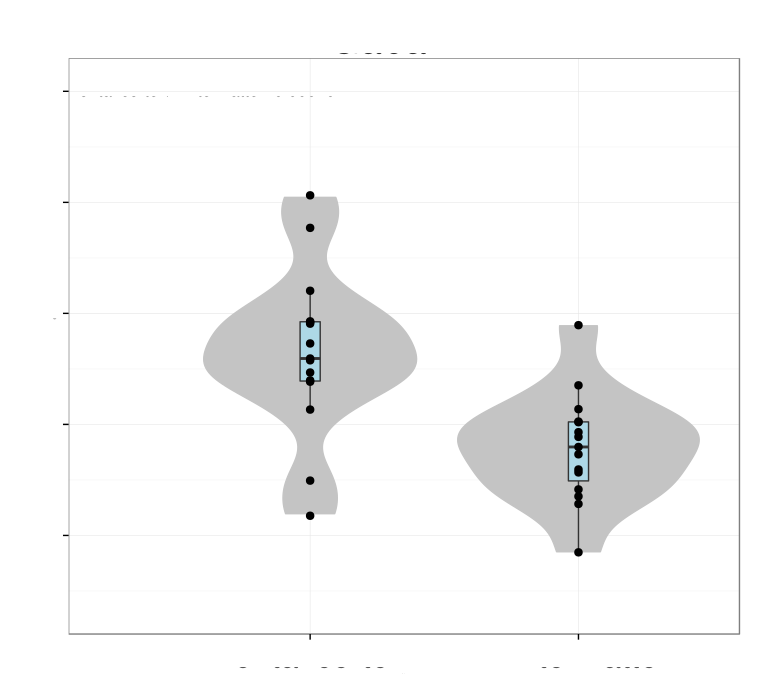

Values plotted in this chart, from the file beside it:
# Variation explained: 0.30998 0.25559 0…
PVALB	0.5188
TAC1	-0.3363
LPL	-0.1662
GPR83	0.1109
SYT2	0.4161
ANK1	0.4518
RBP4	-0.4295
COX6A2	0.02374
PIP5KL1	0.1245
